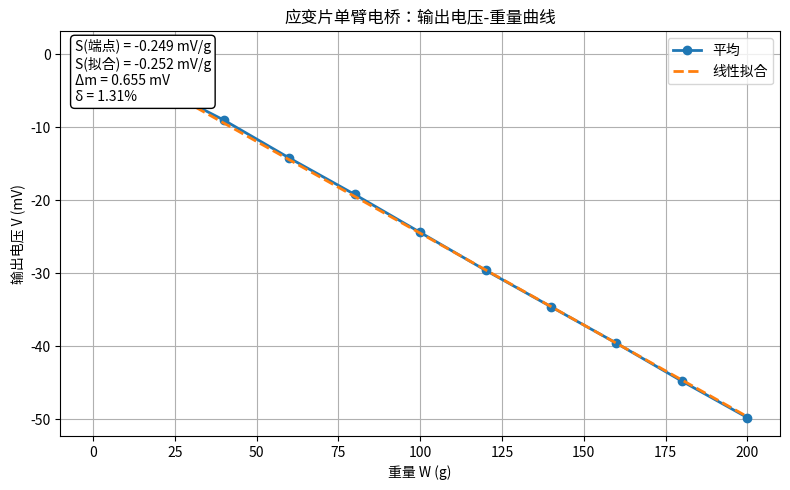

Write Python code to recreate this figure.
import numpy as np
import matplotlib.pyplot as plt
from matplotlib.font_manager import fontManager

# ======== 字体设置：防止中文 & 负号乱码 ========
candidates = ["SimHei", "Microsoft YaHei", "PingFang SC", "STHeiti",
              "Noto Sans CJK SC", "WenQuanYi Zen Hei"]
available = {f.name for f in fontManager.ttflist}
for name in candidates:
    if name in available:
        plt.rcParams["font.sans-serif"] = [name]
        break
plt.rcParams["axes.unicode_minus"] = False
# ============================================

# ---------------------------
# 1) 原始数据（按题目给定）
# ---------------------------
W = np.arange(0, 201, 20)  # 重量(g): 0,20,...,200  共11个点

V1 = np.array([0, -5, -10, -14, -19, -25, -30, -35, -40, -45, -50], dtype=float)
V2 = np.array([0, -4,  -8, -14, -20, -24, -29, -34, -39, -44, -49], dtype=float)
V3 = np.array([0, -5,  -9, -14, -19, -25, -30, -35, -40, -45, -50], dtype=float)
V4 = np.array([0, -4,  -9, -15, -19, -24, -30, -35, -39, -45, -50], dtype=float)
V5 = np.array([0, -4,  -9, -14, -19, -24, -29, -34, -40, -45, -50], dtype=float)

V_all = np.vstack([V1, V2, V3, V4, V5])  # 形状：(5, 11)

# ---------------------------
# 2) 统计量：平均值
# ---------------------------
V_avg = V_all.mean(axis=0)

# 满量程输出 y_FS（按题意=200 g 对应输出 - 0 g 对应输出；用平均值）
y_FS = abs(V_avg[-1] - V_avg[0])  # 49.8 mV

# ---------------------------
# 3) 灵敏度 S = ΔV / ΔW
#    (a) 端点法
#    (b) 最小二乘直线拟合 V = a*W + b
# ---------------------------
S_endpoint = (V_avg[-1] - V_avg[0]) / (W[-1] - W[0])  # mV/g

a, b = np.polyfit(W, V_avg, 1)  # 线性拟合斜率a、截距b
S_fit = a  # 物理上也可视为灵敏度（mV/g）

V_fit = a * W + b

# ---------------------------
# 4) 非线性误差 δ = (Δm / y_FS) * 100%
# ---------------------------
residuals = V_avg - V_fit
Delta_m = np.max(np.abs(residuals))
delta_percent = (Delta_m / y_FS) * 100.0

# ---------------------------
# 5) 打印结果
# ---------------------------
print("=== 计算结果 ===")
print(f"平均电压 V_avg (mV): {np.round(V_avg, 2)}")
print(f"满量程输出 y_FS = {y_FS:.3f} mV")
print(f"灵敏度（端点法）S_endpoint = {S_endpoint:.3f} mV/g")
print(f"灵敏度（拟合法）  S_fit      = {S_fit:.3f} mV/g (拟合: V = {a:.3f}*W + {b:.3f})")
print(f"最大偏差 Δm = {Delta_m:.3f} mV")
print(f"非线性误差 δ = {delta_percent:.2f} %")

# ---------------------------
# 6) 作图：原始5次测量 + 平均 + 拟合
# ---------------------------
plt.figure(figsize=(8, 5))

#for i, Vi in enumerate(V_all, start=1):
#    plt.plot(W, Vi, marker='o', linewidth=1, alpha=0.6, label=f'第{i}次')

plt.plot(W, V_avg, marker='o', linewidth=2, label='平均')
plt.plot(W, V_fit, linestyle='--', linewidth=2, label='线性拟合')

plt.xlabel('重量 W (g)')
plt.ylabel('输出电压 V (mV)')
plt.title('应变片单臂电桥：输出电压-重量曲线')
plt.grid(True)
plt.legend()

text_str = (f"S(端点) = {S_endpoint:.3f} mV/g\n"
            f"S(拟合) = {S_fit:.3f} mV/g\n"
            f"Δm = {Delta_m:.3f} mV\n"
            f"δ = {delta_percent:.2f}%")
plt.annotate(text_str, xy=(0.02, 0.98), xycoords='axes fraction',
             va='top', ha='left', bbox=dict(boxstyle='round', fc='w', ec='k'))

plt.tight_layout()
# 可选：保存成文件，报告里直接用
# plt.savefig("应变片_电压-重量曲线.png", dpi=300, bbox_inches="tight")
plt.show()
